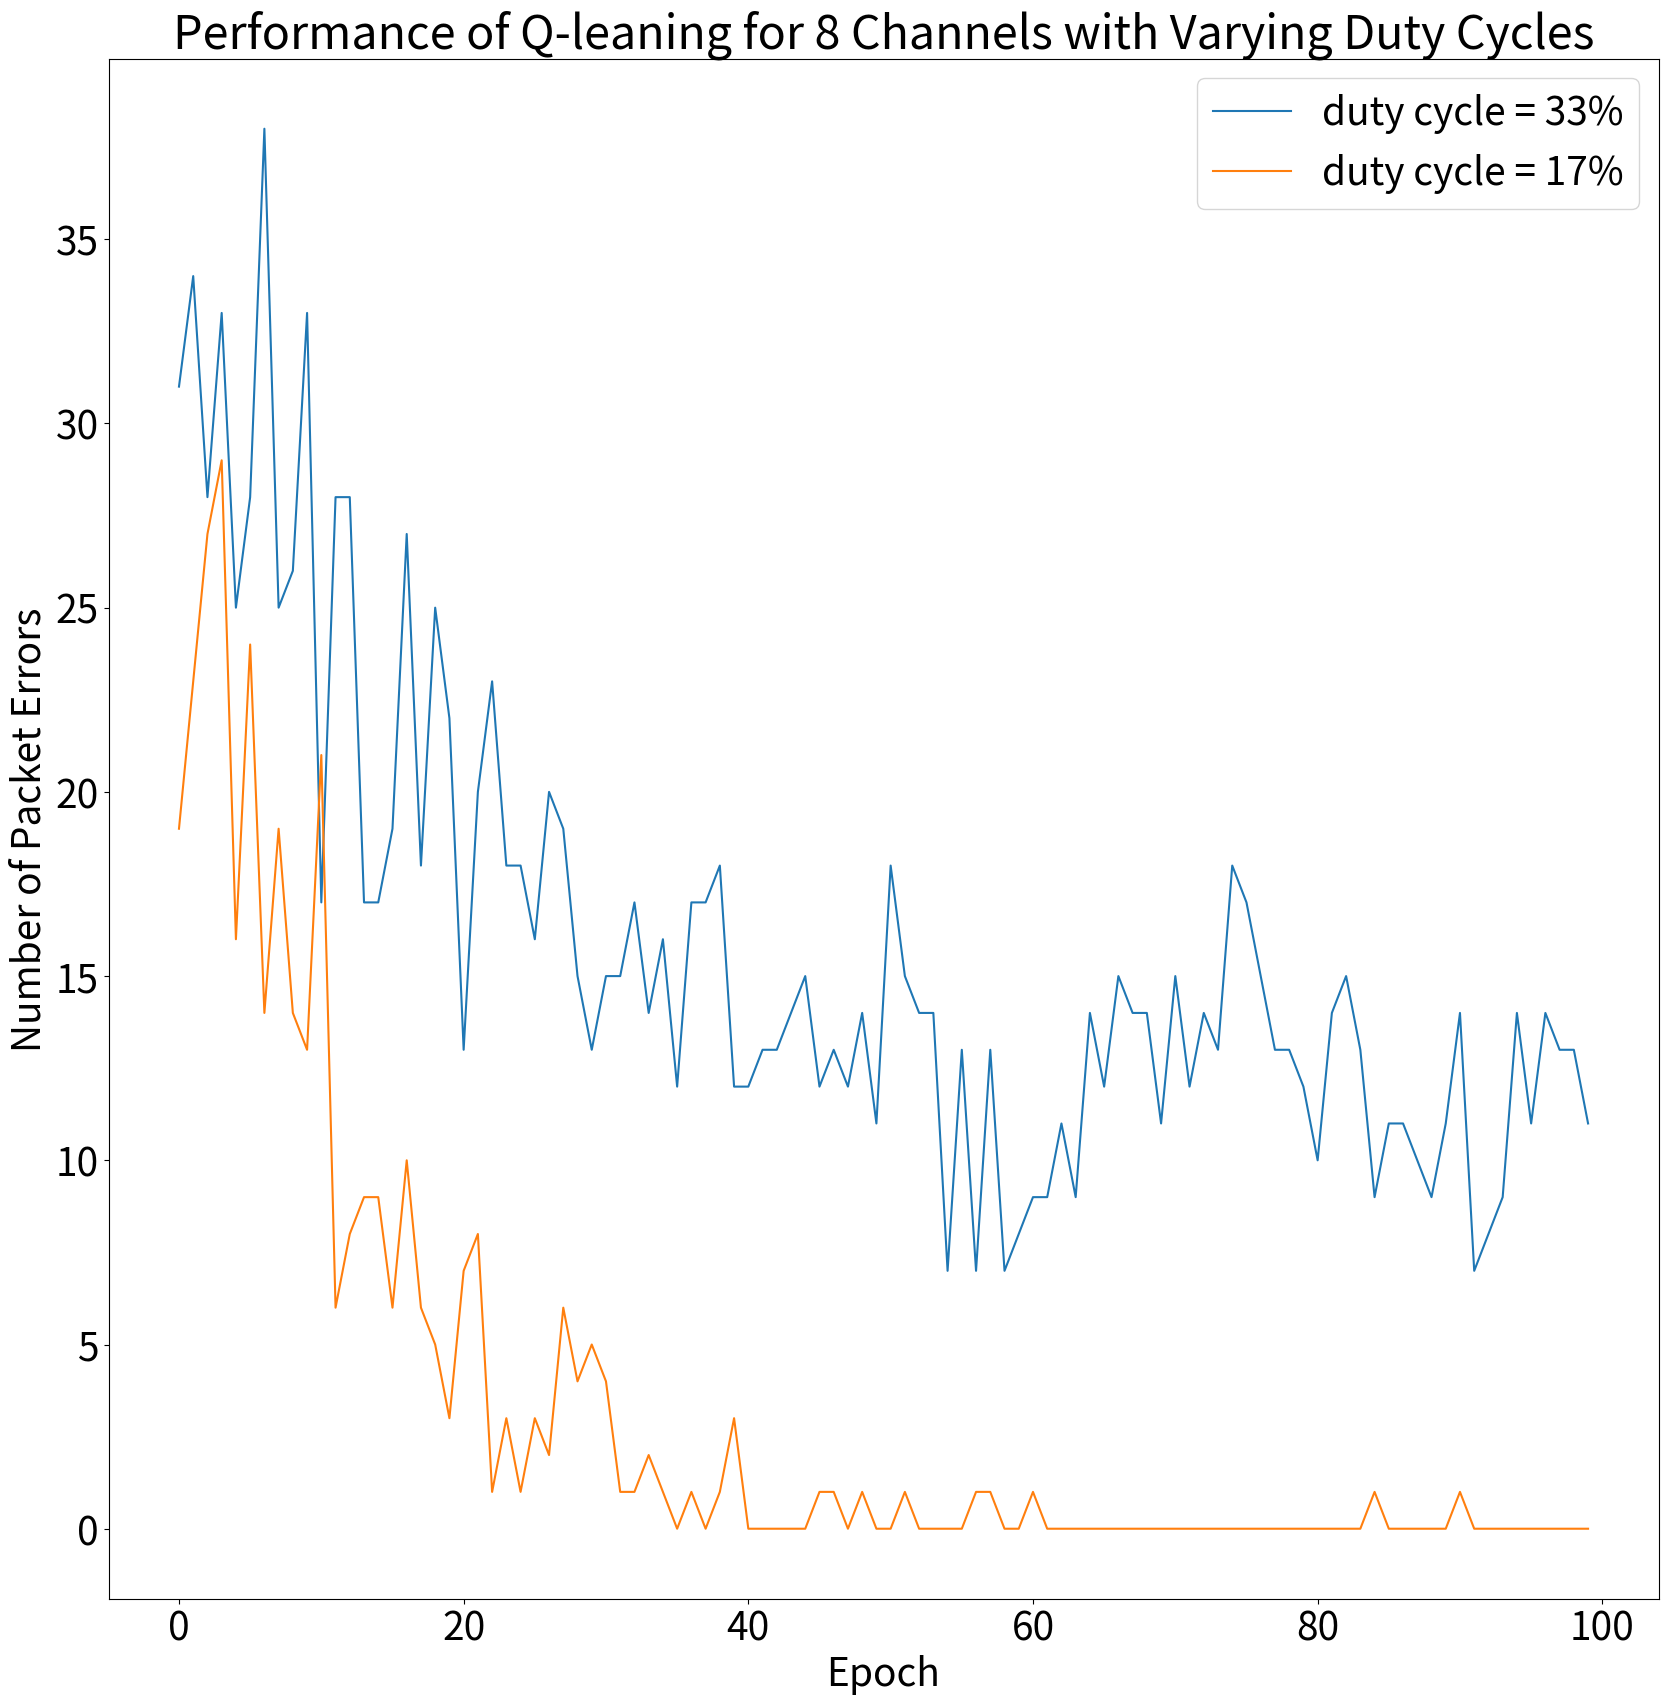

Write the Python code that produced this figure.
import numpy as np
import matplotlib.pyplot as plt
import matplotlib
matplotlib.rcParams.update({'font.size': 28})

zeros_800 = [31, 34, 28, 33, 25, 28, 38, 25, 26, 33, 17, 28, 28, 17, 17, 19, 27, 18, 25, 22, 13, 20, 23, 18, 18, 16, 20, 19, 15, 13, 15, 15, 17, 14, 16, 12, 17, 17, 18, 12, 12, 13, 13, 14, 15, 12, 13, 12, 14, 11, 18, 15, 14, 14, 7, 13, 7, 13, 7, 8, 9, 9, 11, 9, 14, 12, 15, 14, 14, 11, 15, 12, 14, 13, 18, 17, 15, 13, 13, 12, 10, 14, 15, 13, 9, 11, 11, 10, 9, 11, 14, 7, 8, 9, 14, 11, 14, 13, 13, 11]
zeros_2000 = [19, 23, 27, 29, 16, 24, 14, 19, 14, 13, 21, 6, 8, 9, 9, 6, 10, 6, 5, 3, 7, 8, 1, 3, 1, 3, 2, 6, 4, 5, 4, 1, 1, 2, 1, 0, 1, 0, 1, 3, 0, 0, 0, 0, 0, 1, 1, 0, 1, 0, 0, 1, 0, 0, 0, 0, 1, 1, 0, 0, 1, 0, 0, 0, 0, 0, 0, 0, 0, 0, 0, 0, 0, 0, 0, 0, 0, 0, 0, 0, 0, 0, 0, 0, 1, 0, 0, 0, 0, 0, 1, 0, 0, 0, 0, 0, 0, 0, 0, 0] 
duty_cycle_800 = round((800/(800+800*2))*100)
duty_cycle_2000 = round((800/(800+2000*2))*100)

plt.figure(figsize=(20, 20))
plt.plot(*[range(0,100)],zeros_800,label='duty cycle = 33%')
plt.plot(*[range(0,100)],zeros_2000,label='duty cycle = 17%')
plt.xlabel('Epoch')
plt.ylabel('Number of Packet Errors')
plt.title('Performance of Q-leaning for 8 Channels with Varying Duty Cycles')
plt.legend()
plt.show()
 
